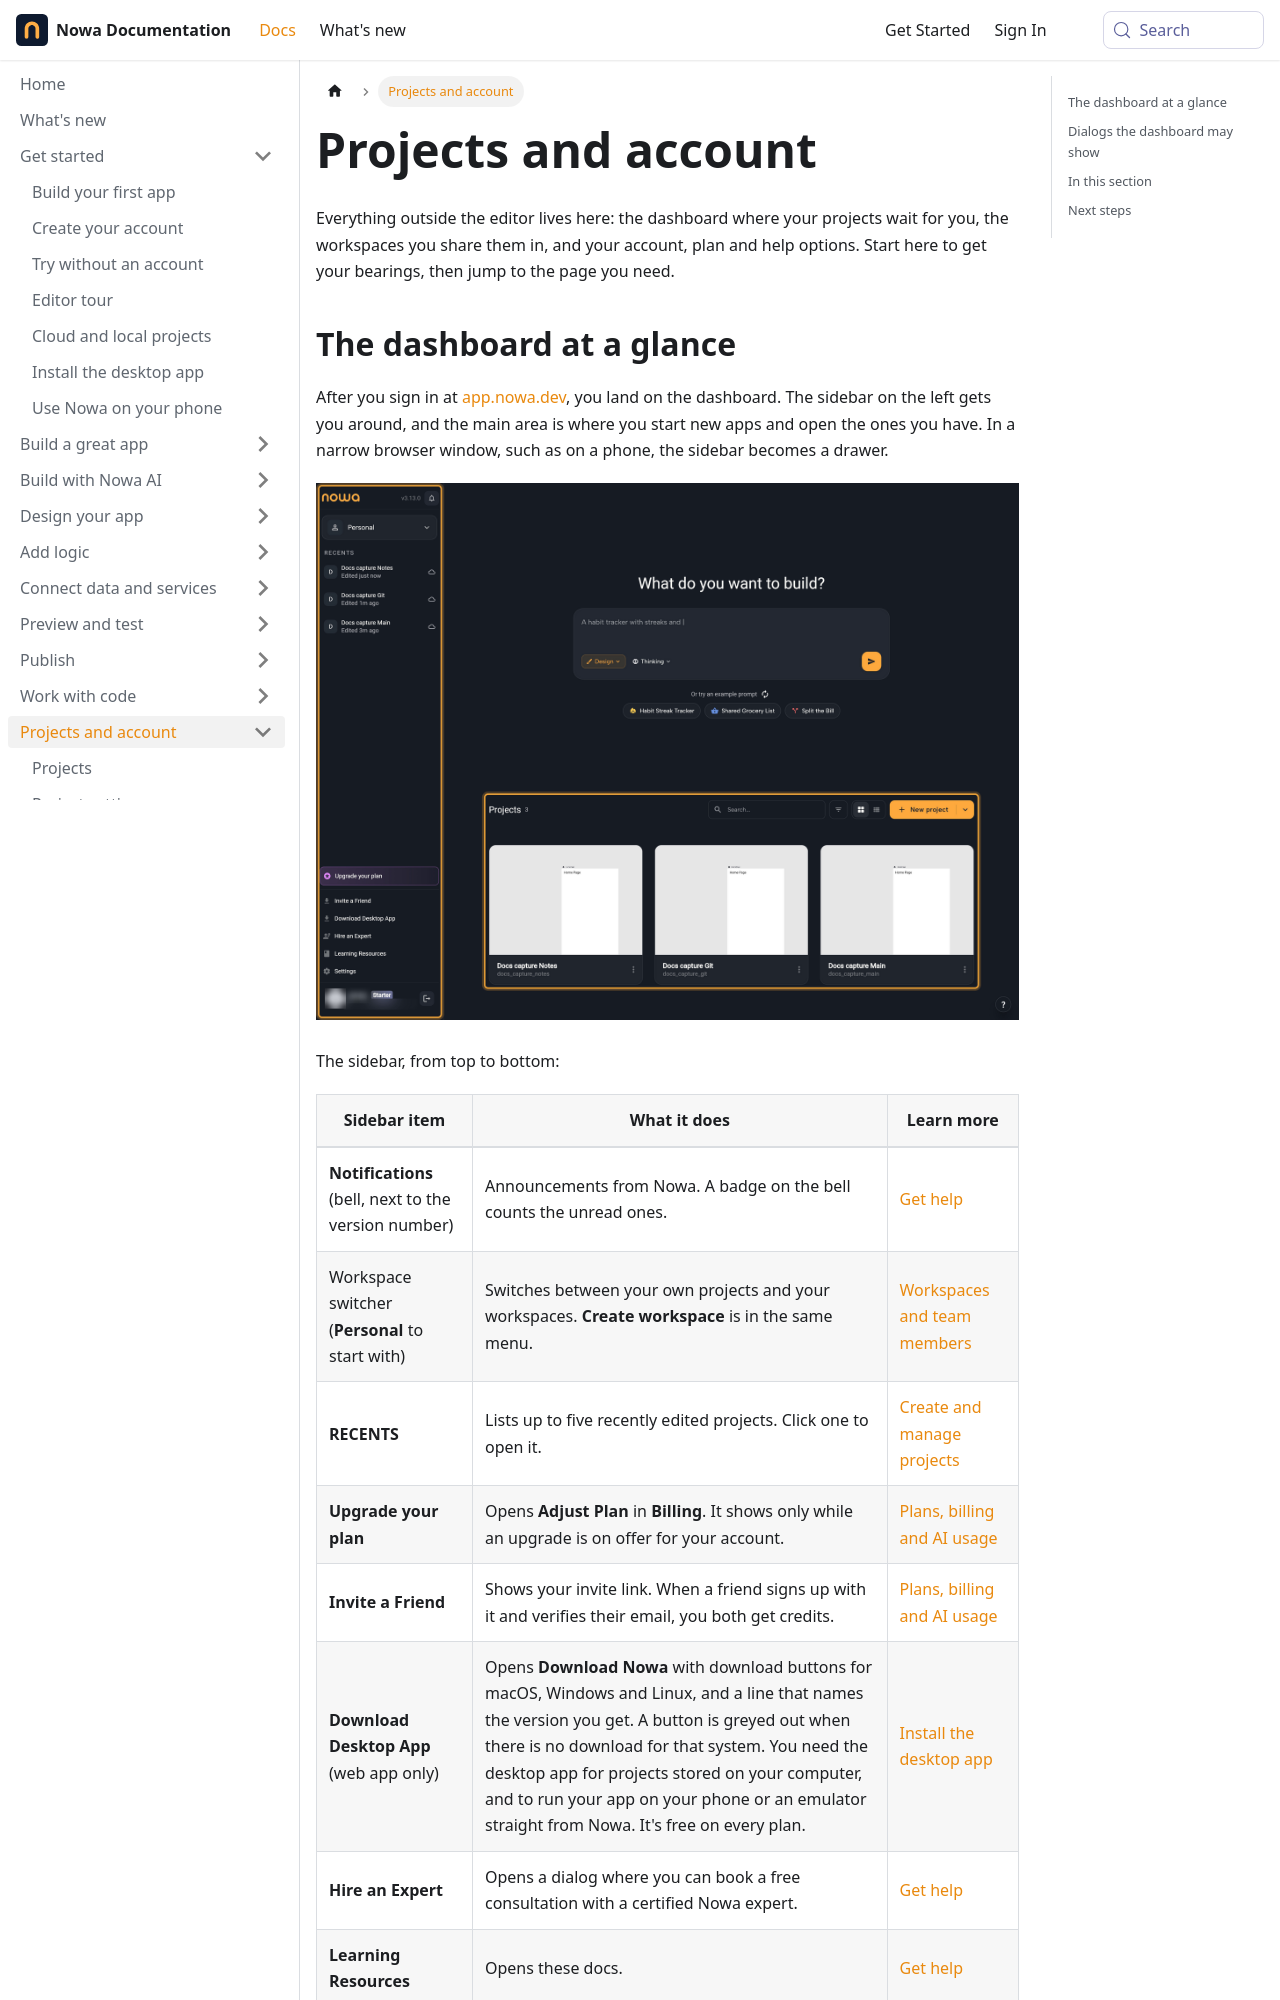

repository: nowaproj/docs · page: account.html · generator: docusaurus

---
title: Projects and account
description: Find your way around the Nowa dashboard, your projects, workspaces, account settings, plan and help options.
sidebar_label: Overview
keywords: [dashboard, home, projects, account, settings, workspace, billing, plan, help, support, sign in, recents, privacy]
---

Everything outside the editor lives here: the dashboard where your projects wait for you, the workspaces you share them in, and your account, plan and help options. Start here to get your bearings, then jump to the page you need.
